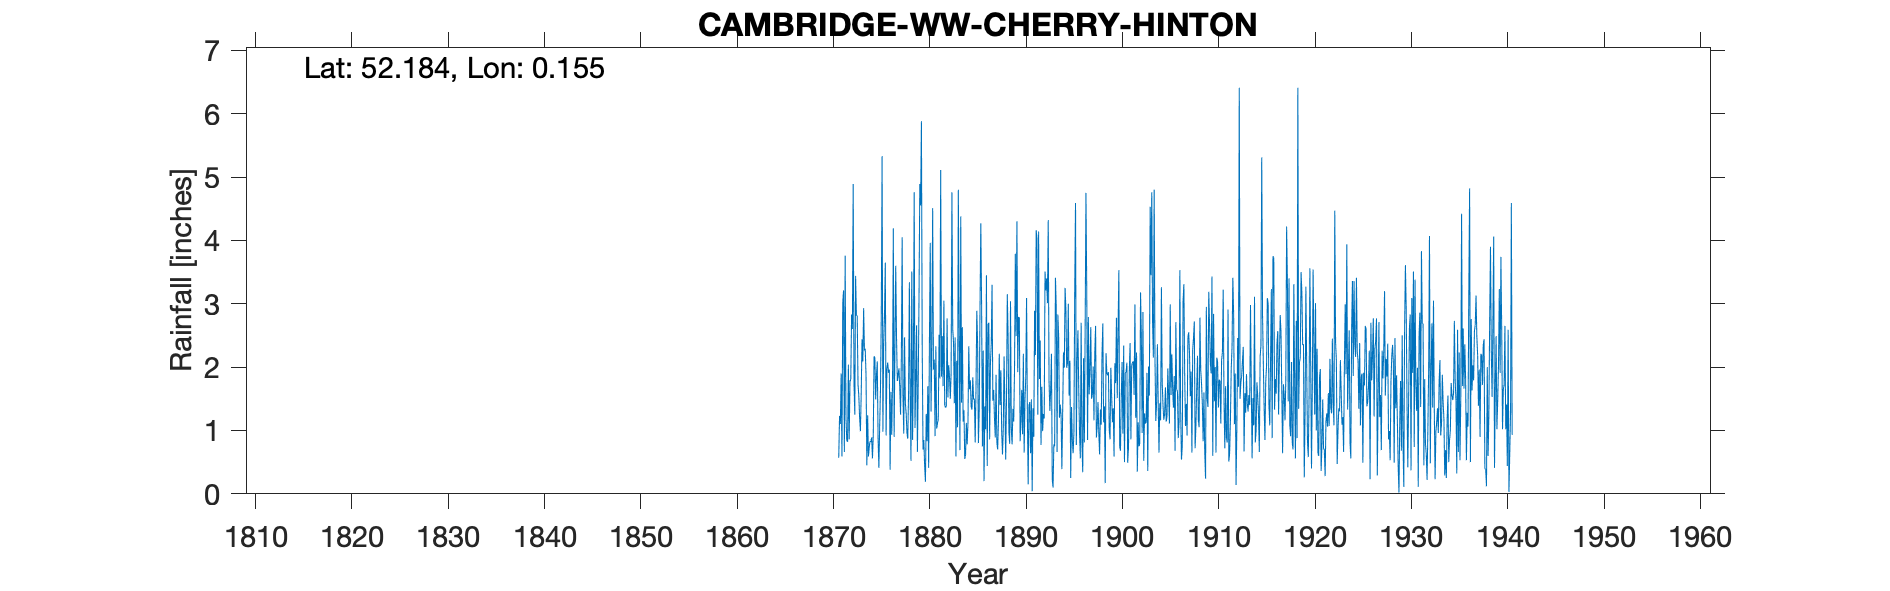

Source data for this figure (header and first rows):
CAMBRIDGE WW CHERRY HINTON, , , , , , , , , , , , , , , , , , , , , , , 
Grid ref, TL474562, Long, 0.1546, Lat, 52.18, Elevation, 35, ft, , , , , , , , , , , , , , , 
Station no, 1200, , , , , , , , , , , , , , , , , , , , , , 
, 1870, 1871, 1872, 1873, 1874, 1875, 1876, 1877, 1878, 1879, 1880, 1881, 1882, 1883, 1884, 1885, 1886, 1887, 1888, 1889, 1890, 1891, 1892
January, , 0.57, 2.04, 1.73, 1.24, 2.09, 1.98, 2.45, 1.27, 1.8, 0.19, 0.91, 1.4, 1.43, 1.32, 1.49, 2.26, 1.47, 0.62, 0.78, 1.64, 1.49, 0.77
February, , 1.23, 0.86, 1.55, 0.59, 0.88, 2.07, 1.78, 0.96, 2.66, 1.26, 2.33, 1.36, 2.47, 0.55, 1.5, 0.2, 1.64, 1.02, 1.34, 0.94, 0.04, 1.69
March, , 1.1, 1.77, 1.2, 0.74, 0.41, 1.91, 1.87, 0.87, 0.66, 0.83, 1.03, 1.38, 0.59, 0.62, 0.81, 1.38, 1.2, 2.17, 1.14, 2.21, 1.35, 0.99
April, , 1.9, 1.81, 0.99, 0.83, 1.07, 1.96, 1.98, 1.61, 1.72, 1.7, 1.11, 2.77, 2.1, 1.12, 1.65, 1.02, 0.89, 1.41, 1.96, 0.65, 0.9, 1.26
May, , 0.59, 2.83, 1.59, 0.82, 1.65, 0.38, 1.68, 3.34, 3.09, 0.41, 1.17, 1.52, 1.05, 0.78, 2.89, 3.45, 1.88, 0.54, 3.79, 1.48, 2.89, 1.19
June, , 3.02, 2.6, 2.44, 0.89, 2.81, 1.61, 1.25, 1.51, 4.89, 2.45, 2.51, 2.03, 4.8, 1.12, 2.37, 0.44, 0.81, 1.48, 2.49, 1.83, 2.19, 3.51
July, , 3.21, 4.89, 2.09, 0.56, 5.33, 0.93, 2.14, 0.52, 4.55, 3.96, 1.82, 1.85, 2.47, 2.33, 0.8, 2.68, 0.7, 3.15, 4.3, 3.09, 4.16, 3.21
August, , 0.66, 1.75, 2.93, 0.91, 0.98, 1.74, 4.05, 3.51, 5.88, 1.3, 5.11, 1.5, 0.69, 1.65, 1.31, 2.7, 1.16, 2.49, 1.92, 1.27, 4.02, 3.4
September, , 3.76, 1.25, 2.26, 2.17, 2.37, 4.19, 1.55, 0.85, 2.29, 2.33, 1.85, 1.9, 4.38, 1.79, 2.92, 0.86, 2.21, 0.98, 2.79, 0.15, 1.25, 3.01
October, , 1.2, 3.44, 2.29, 2.15, 2.81, 0.9, 0.95, 2.05, 0.7, 4.51, 2.49, 4.76, 1.44, 1.37, 4.27, 2.07, 1.4, 0.79, 2.78, 1.39, 4.14, 4.32
November, , 0.84, 2.81, 1.87, 1.49, 3.65, 2.32, 2.47, 4.76, 0.85, 1.96, 1.7, 2.61, 2.63, 1.33, 2.95, 2.36, 1.95, 3.04, 0.83, 1.45, 1.81, 1.79
December, , 0.82, 2.81, 0.45, 1.87, 0.92, 3.6, 1.43, 1.04, 0.45, 2.12, 3.05, 2.39, 1.14, 1.84, 0.75, 3.3, 0.99, 1.02, 1.15, 0.64, 2.42, 1.31
Total, 14, 18.9, 28.86, 21.39, 14.26, 24.97, 23.59, 23.6, 22.29, 29.54, 23.02, 25.08, 25.47, 25.19, 15.82, 23.71, 22.72, 16.3, 18.71, 25.27, 16.74, 26.66, 26.45
IDR 1887 April, , , , , , , , , , , , , , , , , , , , , , , 
